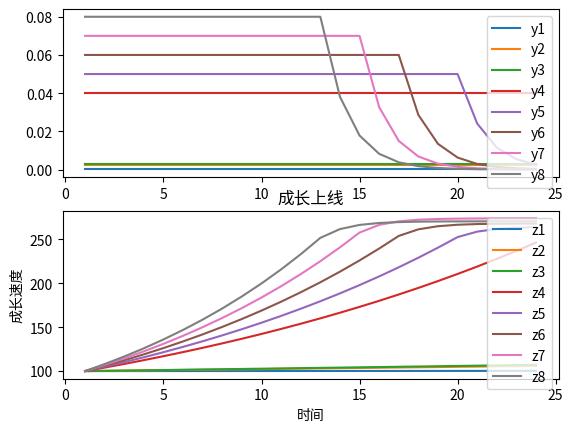

Source code (Python):
import numpy as np 
from matplotlib import pyplot as plt 


'''
#成长上限(Limits to Growth)  经济学中的边际效应递减模式   logistic模型

建模：促进因素-成长情况-抑制因素 （限制因素外部因素变量也叫悬摆）
分析：
  存量：成长速度状态-- GrowthState=20 
  流量： 自然增长率 = 促进因素 - 抑制因素
  	流入量：促进因素  
  	流出量：抑制因素  
    流入速率： a时刻自然增长率 = 初始自然增长率*（1 - a时刻整体存量/成长极限K ）

  常量：成长极限 K -- 600 ;
  因变量：时间 time
  辅助变量： （这个词是瞎扯的）--  
  			damping = if GrowthState in (0,50) then 0
  						 GrowthState in (50,100) then 0.05
  						 GrowthState in (100,200) then 0.45

方程：
	成长速度 = 成长速度 + 促进因素 - 抑制因素
  成长极限 <  累计（成长速度）
  抑制因素 = 成长极限-

多情况模拟&定量观察：
    物极必反的实例 
    到某一临界 越努力反作用越大 (S型，或者 前期指数，后期震荡)
'''
 
#  logistic(初始数量，初始自然增长率，成长极限，时间):
def logistic(n,r,k,t,f):
    for i in range(1,t):
      if n<k/2:
        n=n+n*r
      else:  
        n = n + n*r*(1-n/k)
        r = r*(1-n/k)
    if f==1:
        return r
    else:
        return n

# GrowthState =20
# stimulus =0.03
x = np.arange(1,25,1) 

#subplots(nrows=1, ncols=1, sharex=False, sharey=False, squeeze=True,subplot_kw=None, gridspec_kw=None, **fig_kw)
fig, axs = plt.subplots(2, 1)   #两行，一列 。两个图像

y1 = [logistic(100,0.0001,500,i,1) for i in x]
y2 = [logistic(100,0.0025,500,i,1) for i in x]
y3 = [logistic(100,0.0030,500,i,1) for i in x]
y4 = [logistic(100,0.0400,500,i,1) for i in x]
y5 = [logistic(100,0.0500,500,i,1) for i in x]
y6 = [logistic(100,0.0600,500,i,1) for i in x]
y7 = [logistic(100,0.0700,500,i,1) for i in x]
y8 = [logistic(100,0.0800,500,i,1) for i in x]
# y9 = [logistic(100,0.9000,500,i,1) for i in x]


z1 = [logistic(100,0.0001,500,i,2) for i in x]
z2 = [logistic(100,0.0025,500,i,2) for i in x]
z3 = [logistic(100,0.0030,500,i,2) for i in x]
z4 = [logistic(100,0.0400,500,i,2) for i in x]
z5 = [logistic(100,0.0500,500,i,2) for i in x]
z6 = [logistic(100,0.0600,500,i,2) for i in x]
z7 = [logistic(100,0.0700,500,i,2) for i in x]
z8 = [logistic(100,0.0800,500,i,2) for i in x]
# z9 = [logistic(100,0.9000,500,i,2) for i in x]

axs[0].plot(x,y1,label='y1') 
axs[0].plot(x,y2,label='y2') 
axs[0].plot(x,y3,label='y3') 
axs[0].plot(x,y4,label='y4') 
axs[0].plot(x,y5,label='y5') 
axs[0].plot(x,y6,label='y6') 
axs[0].plot(x,y7,label='y7') 
axs[0].plot(x,y8,label='y8') 
# axs[0].plot(x,y9,label='y9') 

axs[0].legend(loc='upper right', shadow=False)


axs[1].plot(x,z1,label='z1') 
axs[1].plot(x,z2,label='z2') 
axs[1].plot(x,z3,label='z3') 
axs[1].plot(x,z4,label='z4') 
axs[1].plot(x,z5,label='z5') 
axs[1].plot(x,z6,label='z6') 
axs[1].plot(x,z7,label='z7') 
axs[1].plot(x,z8,label='z8') 
# axs[1].plot(x,z9,label='z9') 

axs[1].legend(loc='upper right', shadow=False)


plt.title("成长上线") 
plt.xlabel("时间") 
plt.ylabel("成长速度") 
# print(x,y7)
plt.show()

# y = [logistic(10,0.1,50,i,1) for i in x]
# z = [logistic(10,0.1,50,i,2) for i in x]

# print(x)
# print(y)
# print(z)

